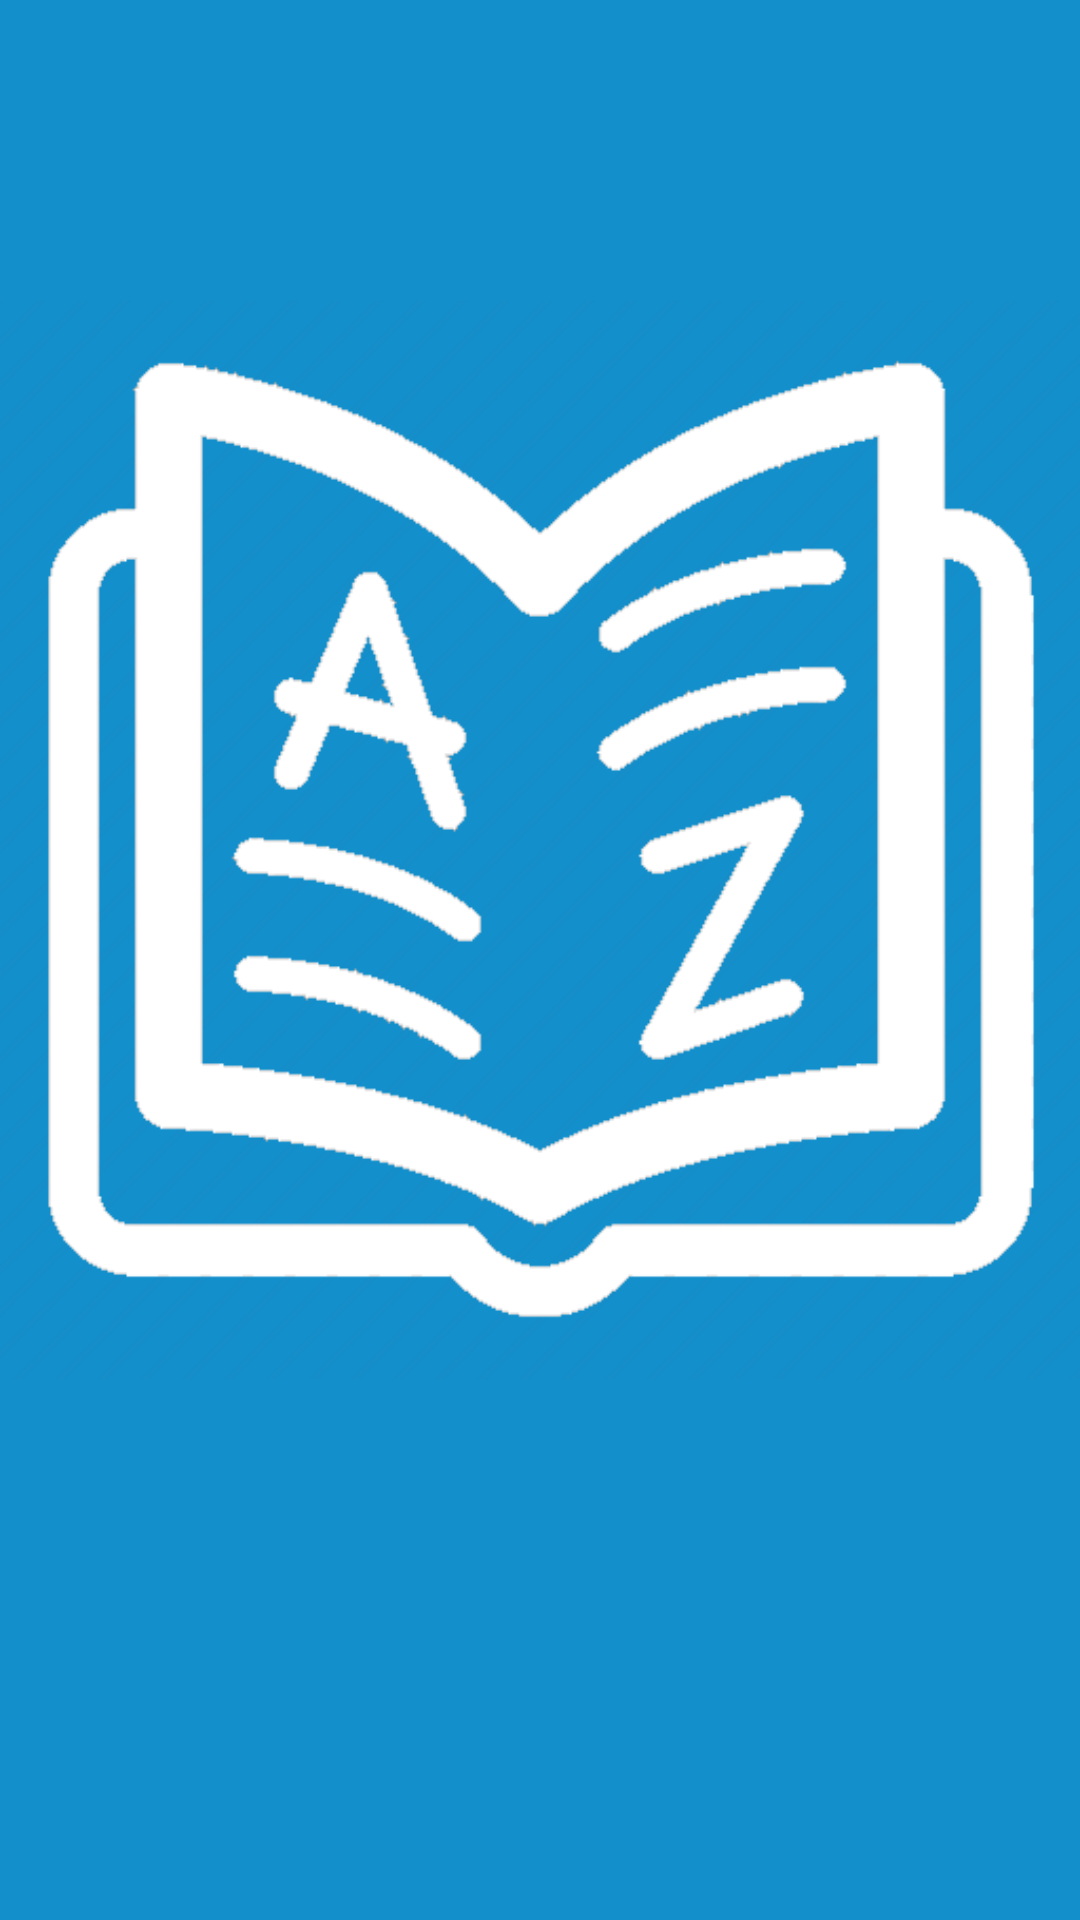

Reconstruct the res/layout file that produces this screen, plus the resources it refers to.
<!-- AndroidManifest.xml: application theme Theme.DictionaryApp -->
<!-- res/layout/header_layout.xml -->
<?xml version="1.0" encoding="utf-8"?>
<androidx.appcompat.widget.LinearLayoutCompat
    xmlns:android="http://schemas.android.com/apk/res/android"
    android:layout_width="match_parent"
    android:background="#138FCC"
    android:layout_height="180dp" >

    <ImageView
        android:layout_marginTop="24dp"
        android:layout_marginBottom="8dp"
        android:layout_width="wrap_content"
        android:src="@drawable/header_new"
        android:layout_height="wrap_content"/>


    <View
        android:layout_gravity="bottom"
        android:layout_width="match_parent"
        android:layout_height="1dp"
        android:background="#138FCC"/>
</androidx.appcompat.widget.LinearLayoutCompat>
<!-- resources referenced by this layout -->
<resources>
  <!-- drawable header_new: png bitmap (drawable, 30867 bytes) -->
  <style name="Theme.DictionaryApp" parent="Theme.MaterialComponents.DayNight.NoActionBar">
          
          <item name="colorPrimary">@color/colorAccent</item>
          <item name="colorPrimaryVariant">@color/black</item>
          <item name="colorOnPrimary">@color/white</item>
          
          <item name="colorSecondary">#2189BC</item>
          <item name="colorSecondaryVariant">@color/teal_700</item>
          <item name="colorOnSecondary">@color/black</item>
          
          <item name="android:statusBarColor" tools:targetApi="l">#2189BC</item>
          
      </style>
  <color name="colorAccent">#818181</color>
  <color name="black">#FF000000</color>
  <color name="white">#FFFFFFFF</color>
  <color name="teal_700">#FF018786</color>
</resources>
